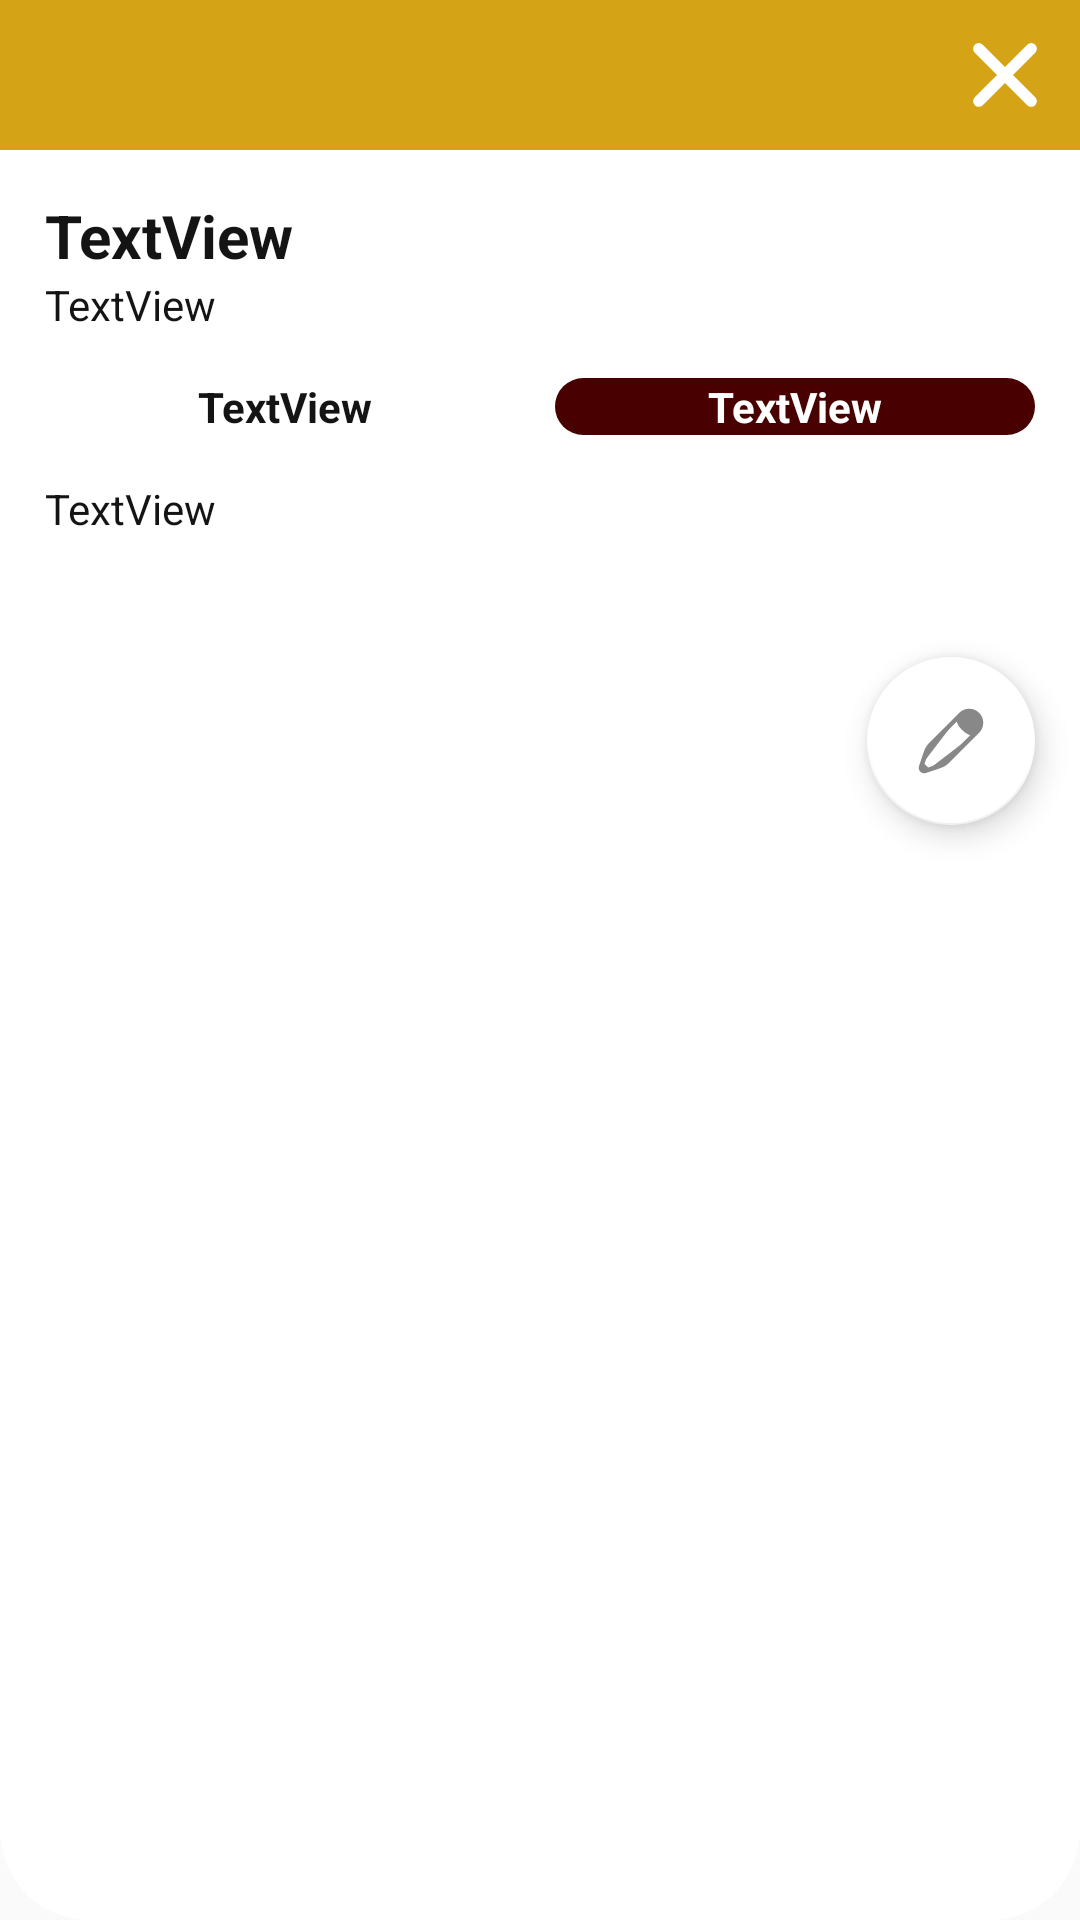

This screen was rendered from an Android layout file. Write that file and the resources it references.
<!-- AndroidManifest.xml: application theme Theme.AppCompat.Light.NoActionBar -->
<!-- res/layout/view_task_layout.xml -->
<?xml version="1.0" encoding="utf-8"?>
<LinearLayout xmlns:android="http://schemas.android.com/apk/res/android"
    xmlns:app="http://schemas.android.com/apk/res-auto"
    xmlns:tools="http://schemas.android.com/tools"
    android:id="@+id/ll_view_task_dialog"
    android:layout_width="match_parent"
    android:layout_height="wrap_content"
    android:background="@drawable/corners"
    android:orientation="vertical">

    <androidx.constraintlayout.widget.ConstraintLayout
        android:id="@+id/cl_view_task_header"
        android:layout_width="match_parent"
        android:layout_height="wrap_content"
        android:background="@drawable/regular_medium">

        <ImageButton
            android:id="@+id/ib_view_task_close"
            android:layout_width="wrap_content"
            android:layout_height="wrap_content"
            android:layout_margin="5dp"
            android:background="@color/none"
            android:padding="5dp"
            android:src="@drawable/cross_icon"
            app:tint="@color/white"
            app:layout_constraintBottom_toBottomOf="parent"
            app:layout_constraintEnd_toEndOf="parent"
            app:layout_constraintTop_toTopOf="parent" />
    </androidx.constraintlayout.widget.ConstraintLayout>

    <androidx.constraintlayout.widget.ConstraintLayout
        android:id="@+id/cl_view_task_info"
        android:layout_width="match_parent"
        android:layout_height="wrap_content"
        android:background="@color/white">

        <LinearLayout
            android:id="@+id/ll_view_task_info"
            android:layout_width="match_parent"
            android:layout_height="wrap_content"
            android:orientation="vertical"
            android:padding="15dp"
            app:layout_constraintEnd_toEndOf="parent"
            app:layout_constraintStart_toStartOf="parent"
            app:layout_constraintTop_toTopOf="parent">

            <LinearLayout
                android:id="@+id/ll_view_task_header"
                android:layout_width="match_parent"
                android:layout_height="match_parent"
                android:orientation="vertical">

                <TextView
                    android:id="@+id/tv_view_task_title"
                    android:layout_width="match_parent"
                    android:layout_height="wrap_content"
                    android:text="TextView"
                    android:textColor="@color/dark_grey"
                    android:textColorHighlight="@color/dark_grey"
                    android:textColorHint="@color/dark_grey"
                    android:textColorLink="@color/dark_grey"
                    android:textSize="20sp"
                    android:textStyle="bold" />

                <TextView
                    android:id="@+id/tv_view_task_time_expected"
                    android:layout_width="match_parent"
                    android:layout_height="wrap_content"
                    android:text="TextView"
                    android:textColor="@color/dark_grey"
                    android:textColorHighlight="@color/dark_grey"
                    android:textColorHint="@color/dark_grey" />
            </LinearLayout>

            <LinearLayout
                android:id="@+id/ll_view_task_tags"
                android:layout_width="match_parent"
                android:layout_height="match_parent"
                android:orientation="horizontal"
                android:paddingTop="15dp"
                android:paddingBottom="15dp">

                <TextView
                    android:id="@+id/tv_view_task_priority"
                    android:layout_width="wrap_content"
                    android:layout_height="wrap_content"
                    android:layout_marginEnd="5dp"
                    android:layout_weight="1"
                    android:background="@drawable/corners_gt"
                    android:text="TextView"
                    android:textAlignment="center"
                    android:textColor="@color/dark_grey"
                    android:textColorHighlight="@color/dark_grey"
                    android:textColorHint="@color/dark_grey"
                    android:textColorLink="@color/dark_grey"
                    android:textStyle="bold" />

                <TextView
                    android:id="@+id/tv_view_task_status"
                    android:layout_width="wrap_content"
                    android:layout_height="wrap_content"
                    android:layout_marginStart="5dp"
                    android:layout_weight="1"
                    android:background="@drawable/corners_gt"
                    android:backgroundTint="@color/incomplete"
                    android:text="TextView"
                    android:textAlignment="center"
                    android:textColor="@color/white"
                    android:textColorHighlight="@color/white"
                    android:textColorHint="@color/white"
                    android:textColorLink="@color/white"
                    android:textStyle="bold" />
            </LinearLayout>

            <TextView
                android:id="@+id/tv_view_task_description"
                android:layout_width="match_parent"
                android:layout_height="wrap_content"
                android:text="TextView"
                android:textColor="@color/dark_grey"
                android:textColorHighlight="@color/dark_grey"
                android:textColorHint="@color/dark_grey" />

        </LinearLayout>

        <com.google.android.material.floatingactionbutton.FloatingActionButton
            android:id="@+id/fab_edit_task"
            android:layout_width="wrap_content"
            android:layout_height="wrap_content"
            android:layout_marginTop="25dp"
            android:layout_marginEnd="15dp"
            android:layout_marginBottom="15dp"
            android:clickable="true"
            app:backgroundTint="@color/white"
            app:layout_constraintBottom_toBottomOf="parent"
            app:layout_constraintEnd_toEndOf="parent"
            app:layout_constraintTop_toBottomOf="@+id/ll_view_task_info"
            app:srcCompat="@drawable/edit_icon" />

    </androidx.constraintlayout.widget.ConstraintLayout>

</LinearLayout>
<!-- resources referenced by this layout -->
<resources>
  <color name="dark_grey">#FF141414</color>
  <color name="incomplete">#490000</color>
  <color name="none">#00FFFFFF</color>
  <color name="white">#FFFFFFFF</color>
  <!-- drawable corners (drawable) -->
  <?xml version="1.0" encoding="utf-8"?>
  <shape xmlns:android="http://schemas.android.com/apk/res/android"
      android:shape="rectangle" android:padding="5dp">
      
      <solid android:color="#FFFFFF"/>
      <corners android:radius="30dp"/>
  </shape>
  <!-- drawable corners_gt (drawable) -->
  <?xml version="1.0" encoding="utf-8"?>
  <shape xmlns:android="http://schemas.android.com/apk/res/android"
      android:shape="rectangle" android:padding="5dp">
      
      <solid android:color="#FFFFFF"/>
      <corners android:radius="10dp"/>
  </shape>
  <!-- drawable cross_icon (drawable) -->
  <vector android:height="30dp" android:viewportHeight="24"
      android:viewportWidth="24" android:width="30dp" xmlns:android="http://schemas.android.com/apk/res/android">
      <path android:fillColor="#00000000"
          android:pathData="M19,5L5,19M5,5L19,19"
          android:strokeColor="@color/cancel_changes" android:strokeLineCap="round"
          android:strokeLineJoin="round" android:strokeWidth="3"/>
  </vector>
  <!-- drawable edit_icon (drawable) -->
  <vector xmlns:android="http://schemas.android.com/apk/res/android"
      android:height="24dp"
      android:viewportHeight="24"
      android:viewportWidth="24"
      android:width="24dp">
      <path android:fillColor="@color/grey"
          android:pathData="M14.36,4.079L15.287,3.152C16.823,1.616 19.313,1.616 20.848,3.152C22.384,4.687 22.384,7.177 20.848,8.713L19.921,9.64M14.36,4.079C14.36,4.079 14.476,6.048 16.214,7.786C17.952,9.524 19.921,9.64 19.921,9.64M14.36,4.079L5.839,12.6C5.262,13.177 4.973,13.466 4.725,13.784C4.432,14.159 4.181,14.565 3.976,14.995C3.803,15.359 3.674,15.747 3.416,16.521L2.322,19.802M19.921,9.64L11.4,18.161C10.823,18.738 10.534,19.027 10.216,19.275C9.841,19.568 9.435,19.819 9.005,20.024C8.641,20.197 8.254,20.326 7.479,20.584L4.198,21.678M4.198,21.678L3.396,21.946C3.015,22.073 2.595,21.973 2.311,21.689C2.027,21.405 1.927,20.985 2.054,20.604L2.322,19.802M4.198,21.678L2.322,19.802"
          android:strokeColor="@color/grey" android:strokeWidth="1.5"/>
  </vector>
  <!-- drawable regular_medium (drawable) -->
  <?xml version="1.0" encoding="utf-8"?>
  <shape xmlns:android="http://schemas.android.com/apk/res/android"
      android:shape="rectangle" android:padding="5dp">
      
      <solid android:color="@color/medium_default"/>
  </shape>
  <color name="cancel_changes">#FF4A4A</color>
  <color name="grey">#FF888888</color>
  <color name="medium_default">#D4A416</color>
</resources>
